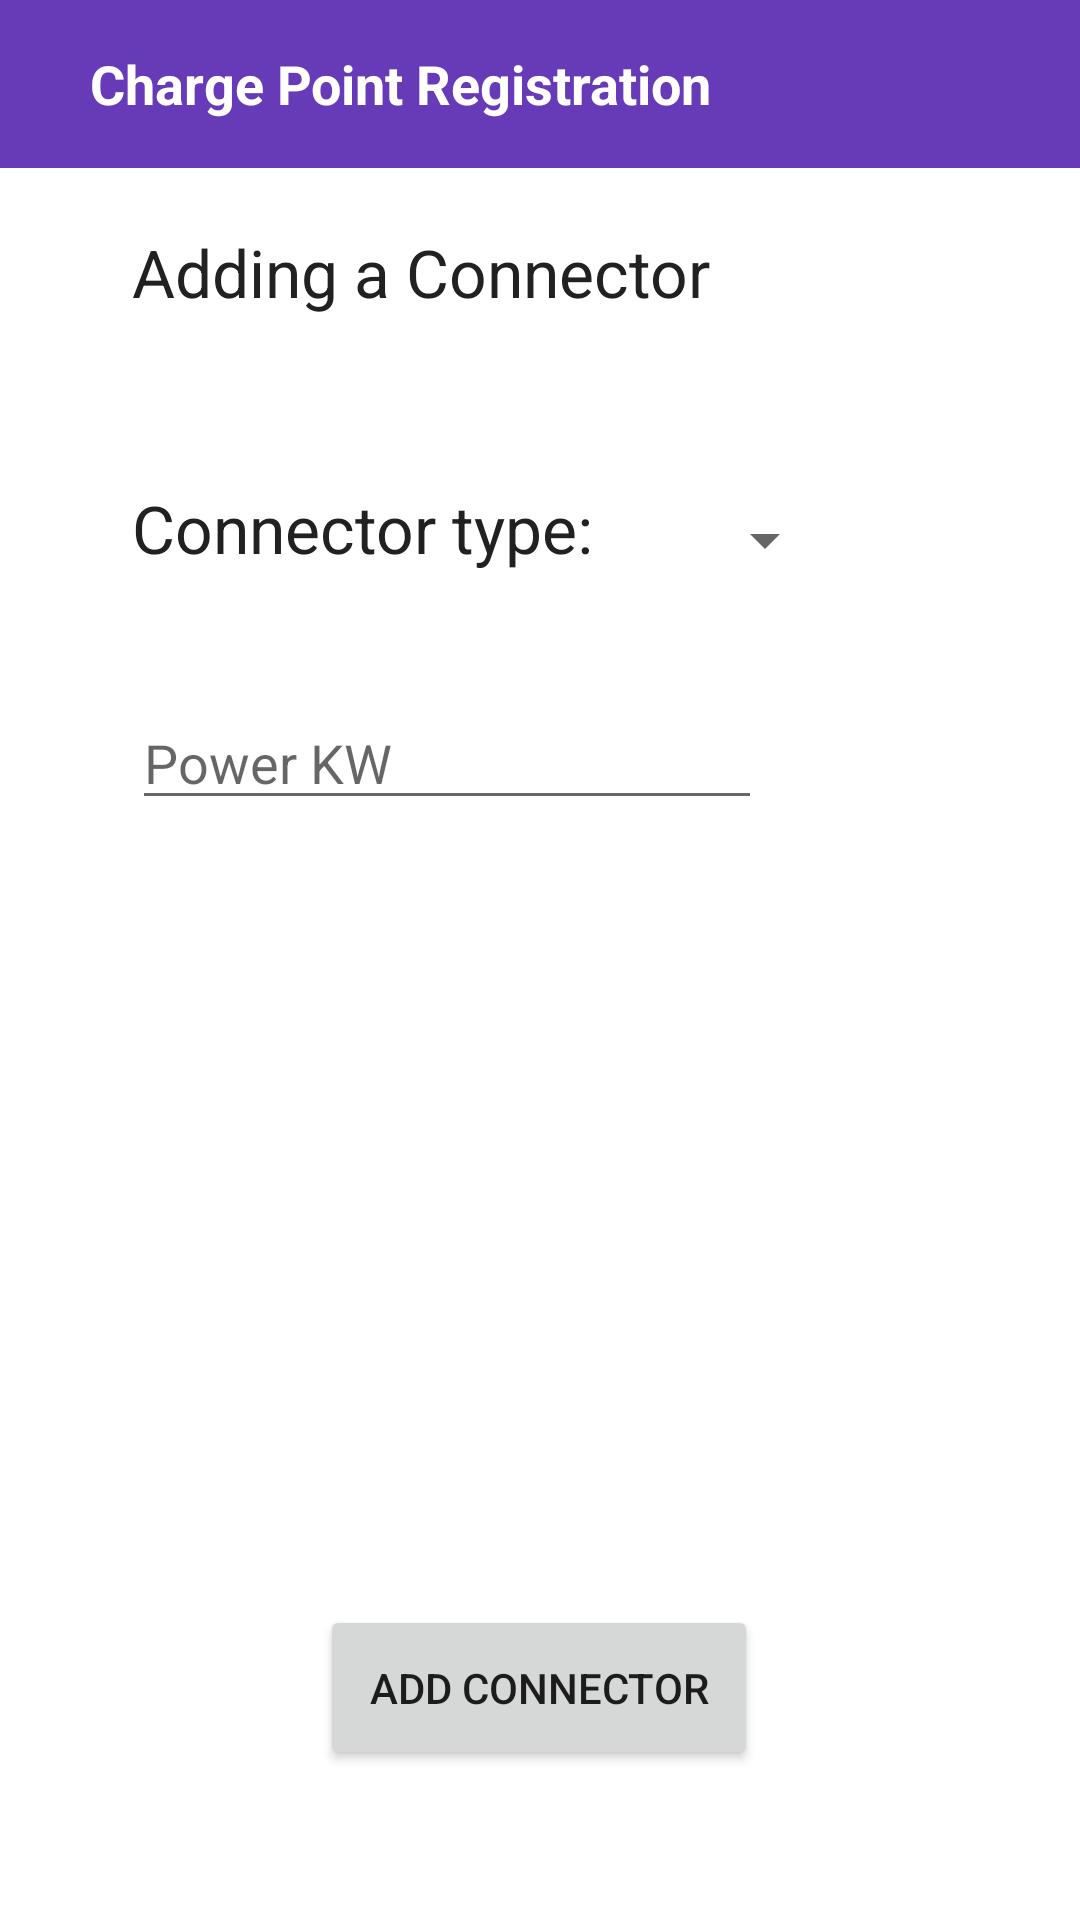

Android layout source for this screen:
<!-- AndroidManifest.xml: application theme AppTheme -->
<!-- res/layout/activity_add_connector.xml -->
<?xml version="1.0" encoding="utf-8"?>
<androidx.constraintlayout.widget.ConstraintLayout xmlns:android="http://schemas.android.com/apk/res/android"
    xmlns:app="http://schemas.android.com/apk/res-auto"
    xmlns:tools="http://schemas.android.com/tools"
    android:layout_width="match_parent"
    android:layout_height="match_parent"
    tools:context=".addChargePoint.AddConnectorActivity">

    <LinearLayout
        android:id='@+id/layoutToolBar'
        android:layout_width="match_parent"
        android:layout_height="?actionBarSize"
        android:background="@color/colorPrimary"
        android:gravity="center_vertical"
        android:orientation="horizontal"
        android:paddingStart="15dp"
        android:paddingEnd="15dp"
        app:layout_constraintTop_toTopOf="parent">

        <TextView
            android:id="@+id/chargePointInfoTittle"
            android:layout_width="match_parent"
            android:layout_height="wrap_content"
            android:layout_marginStart="15dp"
            android:text="Charge Point Registration"
            android:textColor="@color/colorWhite"
            android:textSize="18sp"
            android:textStyle="bold" />

    </LinearLayout>

    <TextView
        android:id="@+id/tvAddAConnector"
        android:layout_width="wrap_content"
        android:layout_height="wrap_content"
        android:layout_marginStart="44dp"
        android:layout_marginTop="20dp"
        android:text="Adding a Connector"
        android:textColor="@color/colorPrimaryText"
        android:textSize="22sp"
        app:layout_constraintStart_toStartOf="parent"
        app:layout_constraintTop_toBottomOf="@+id/layoutToolBar" />

    <TextView
        android:id="@+id/tvConnectorType"
        android:layout_width="wrap_content"
        android:layout_height="wrap_content"
        android:layout_marginStart="44dp"
        android:layout_marginTop="56dp"
        android:text="Connector type:"
        android:textColor="@color/colorPrimaryText"
        android:textSize="22sp"
        app:layout_constraintStart_toStartOf="parent"
        app:layout_constraintTop_toBottomOf="@+id/tvAddAConnector" />

    <Spinner
        android:id="@+id/spinnerConnectorType"
        android:layout_width="wrap_content"
        android:layout_height="wrap_content"
        android:layout_marginTop="112dp"
        app:layout_constraintEnd_toEndOf="parent"
        app:layout_constraintHorizontal_bias="0.29"
        app:layout_constraintStart_toEndOf="@+id/tvConnectorType"
        app:layout_constraintTop_toBottomOf="@+id/layoutToolBar" />

    <EditText
        android:id="@+id/powerKW_et"
        android:layout_width="wrap_content"
        android:layout_height="wrap_content"
        android:layout_marginStart="44dp"
        android:layout_marginTop="40dp"
        android:ems="10"
        android:inputType="numberDecimal"
        android:hint="Power KW"
        app:layout_constraintStart_toStartOf="parent"
        app:layout_constraintTop_toBottomOf="@+id/spinnerConnectorType" />

    <Button
        android:id="@+id/addConnectorBtn"
        android:layout_width="146dp"
        android:layout_height="55dp"
        android:layout_marginBottom="50dp"
        android:text="Add connector"
        app:layout_constraintBottom_toBottomOf="parent"
        app:layout_constraintEnd_toEndOf="parent"
        app:layout_constraintHorizontal_bias="0.498"
        app:layout_constraintStart_toStartOf="parent"/>

</androidx.constraintlayout.widget.ConstraintLayout>
<!-- resources referenced by this layout -->
<resources>
  <color name="colorPrimary">#673AB7</color>
  <color name="colorPrimaryText">#212121</color>
  <color name="colorWhite">#FFFFFF</color>
  <style name="AppTheme" parent="Theme.MaterialComponents.Light.NoActionBar">
          
          <item name="colorPrimary">@color/colorPrimary</item>
          <item name="colorPrimaryDark">@color/colorPrimaryDark</item>
          <item name="colorAccent">@color/colorAccent</item>
      </style>
  <color name="colorPrimaryDark">#512DA8</color>
  <color name="colorAccent">#FF5252</color>
</resources>
